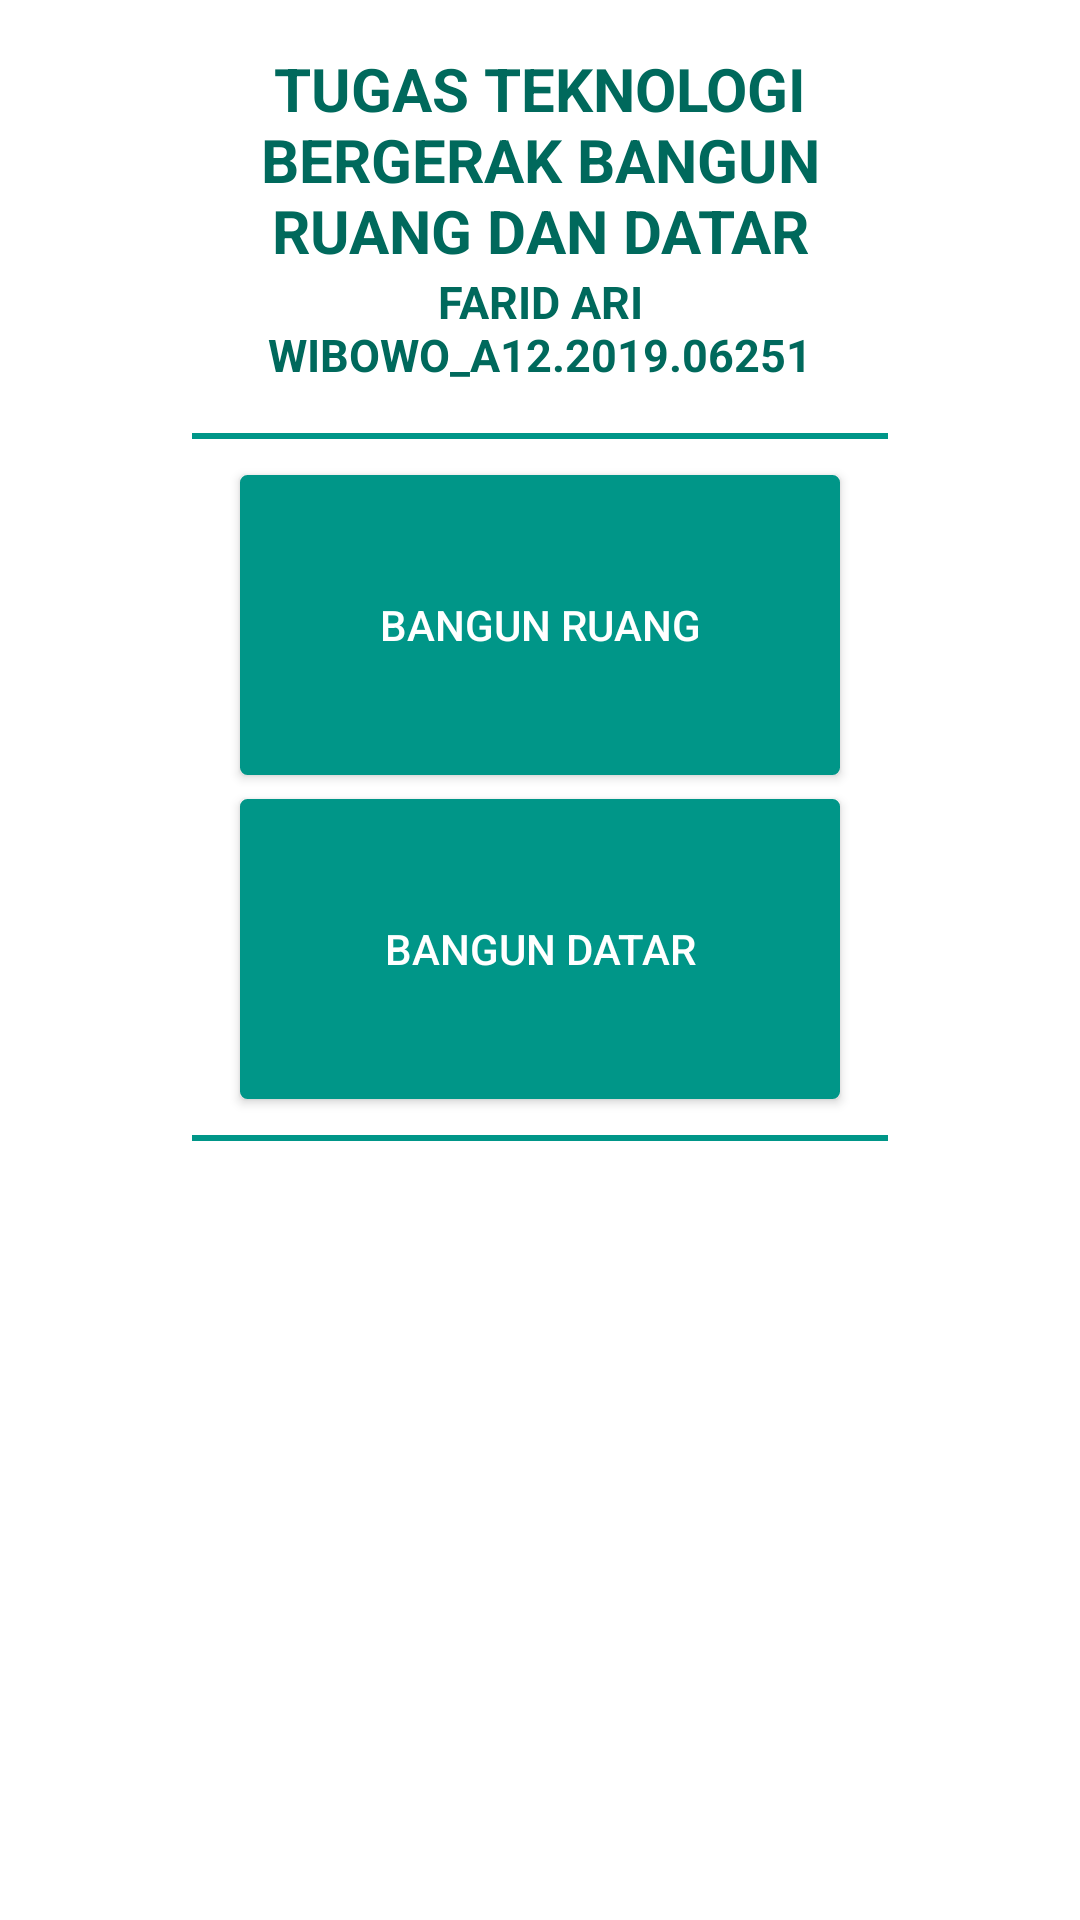

This screen was rendered from an Android layout file. Write that file and the resources it references.
<!-- AndroidManifest.xml: application theme Theme.TugasTeknologiBergerak -->
<!-- res/layout/activity_main.xml -->
<?xml version="1.0" encoding="utf-8"?>
<ScrollView xmlns:android="http://schemas.android.com/apk/res/android"
    xmlns:tools="http://schemas.android.com/tools"
    android:layout_width="match_parent"
    android:layout_height="match_parent">

    <LinearLayout
        android:layout_width="match_parent"
        android:layout_height="wrap_content"
        android:orientation="vertical"
        android:paddingBottom="@dimen/activity_vertical_margin"
        android:paddingLeft="@dimen/activity_horizontal_margin"
        android:paddingRight="@dimen/activity_horizontal_margin"
        android:paddingTop="@dimen/activity_vertical_margin"
        tools:context="com.example.tugasteknologibergerak.MainActivity">

        <TextView
            android:layout_width="match_parent"
            android:layout_height="wrap_content"
            android:text="@string/judul"
            android:textAlignment="center"
            android:textAllCaps="true"
            android:textColor="@color/colorPrimaryDark"
            android:textSize="20sp"
            android:textStyle="bold" />

        <TextView
            android:layout_width="match_parent"
            android:layout_height="wrap_content"
            android:layout_marginBottom="16dp"
            android:text="@string/lengkap"
            android:textAlignment="center"
            android:textAllCaps="true"
            android:textColor="@color/colorPrimaryDark"
            android:textSize="15sp"
            android:textStyle="bold" />

        <View
            android:layout_width="match_parent"
            android:layout_height="2dp"
            android:layout_marginBottom="8dp"
            android:background="@color/colorPrimary" />

        <Button
            android:layout_width="200dp"
            android:layout_height="100dp"
            android:layout_gravity="center_horizontal"
            android:layout_margin="4dp"
            android:background="@drawable/bg_button2"
            android:onClick="pilihBangunRuang"
            android:text="@string/bangun_ruang"
            android:textColor="@android:color/white"
            tools:ignore="UsingOnClickInXml" />


        <Button
            android:layout_width="200dp"
            android:layout_height="100dp"
            android:layout_gravity="center_horizontal"
            android:layout_margin="4dp"
            android:background="@drawable/bg_button2"
            android:onClick="pilihBangunDatar"
            android:text="@string/bangun_datar"
            android:textColor="@android:color/white"
            tools:ignore="UsingOnClickInXml" />

        <View
            android:layout_width="match_parent"
            android:layout_height="2dp"
            android:layout_marginTop="8dp"
            android:background="@color/colorPrimary" />

    </LinearLayout>
</ScrollView>
<!-- resources referenced by this layout -->
<resources>
  <color name="colorPrimary">#009688</color>
  <color name="colorPrimaryDark">#00695C</color>
  <dimen name="activity_horizontal_margin">64dp</dimen>
  <dimen name="activity_vertical_margin">16dp</dimen>
  <!-- drawable bg_button2 (drawable-v24) -->
  <?xml version="1.0" encoding="UTF-8"?>
  <selector xmlns:android="http://schemas.android.com/apk/res/android">
      <item android:state_pressed="true" >
          <shape>
              <solid
                  android:color="@color/colorPrimary" />
              <stroke
                  android:width="5dp"
                  android:color="@android:color/transparent" />
              <corners
                  android:radius="2dp" />
          </shape>
      </item>
      <item>
          <shape>
              <gradient
                  android:startColor="@color/colorPrimary"
                  android:endColor="@color/colorPrimary" />
              <stroke
                  android:width="1dp"
                  android:color="@color/colorPrimary" />
              <corners
                  android:radius="2dp" />
          </shape>
      </item>
  </selector>
  <string name="bangun_datar">Bangun Datar</string>
  <string name="bangun_ruang">Bangun Ruang</string>
  
      //other
  <string name="judul">Tugas Teknologi Bergerak Bangun Ruang dan Datar</string>
  <string name="lengkap">Farid Ari Wibowo_A12.2019.06251</string>
  <style name="Theme.TugasTeknologiBergerak" parent="Theme.MaterialComponents.DayNight.DarkActionBar">
          
          <item name="colorPrimary">@color/purple_200</item>
          <item name="colorPrimaryVariant">@color/purple_700</item>
          <item name="colorOnPrimary">@color/black</item>
          
          <item name="colorSecondary">@color/teal_200</item>
          <item name="colorSecondaryVariant">@color/teal_200</item>
          <item name="colorOnSecondary">@color/black</item>
          
          <item name="android:statusBarColor" tools:targetApi="l">?attr/colorPrimaryVariant</item>
          
      </style>
  <color name="purple_200">#CE93D8</color>
  <color name="purple_700">#7B1FA2</color>
  <color name="black">#000000</color>
  <color name="teal_200">#80CBC4</color>
</resources>
